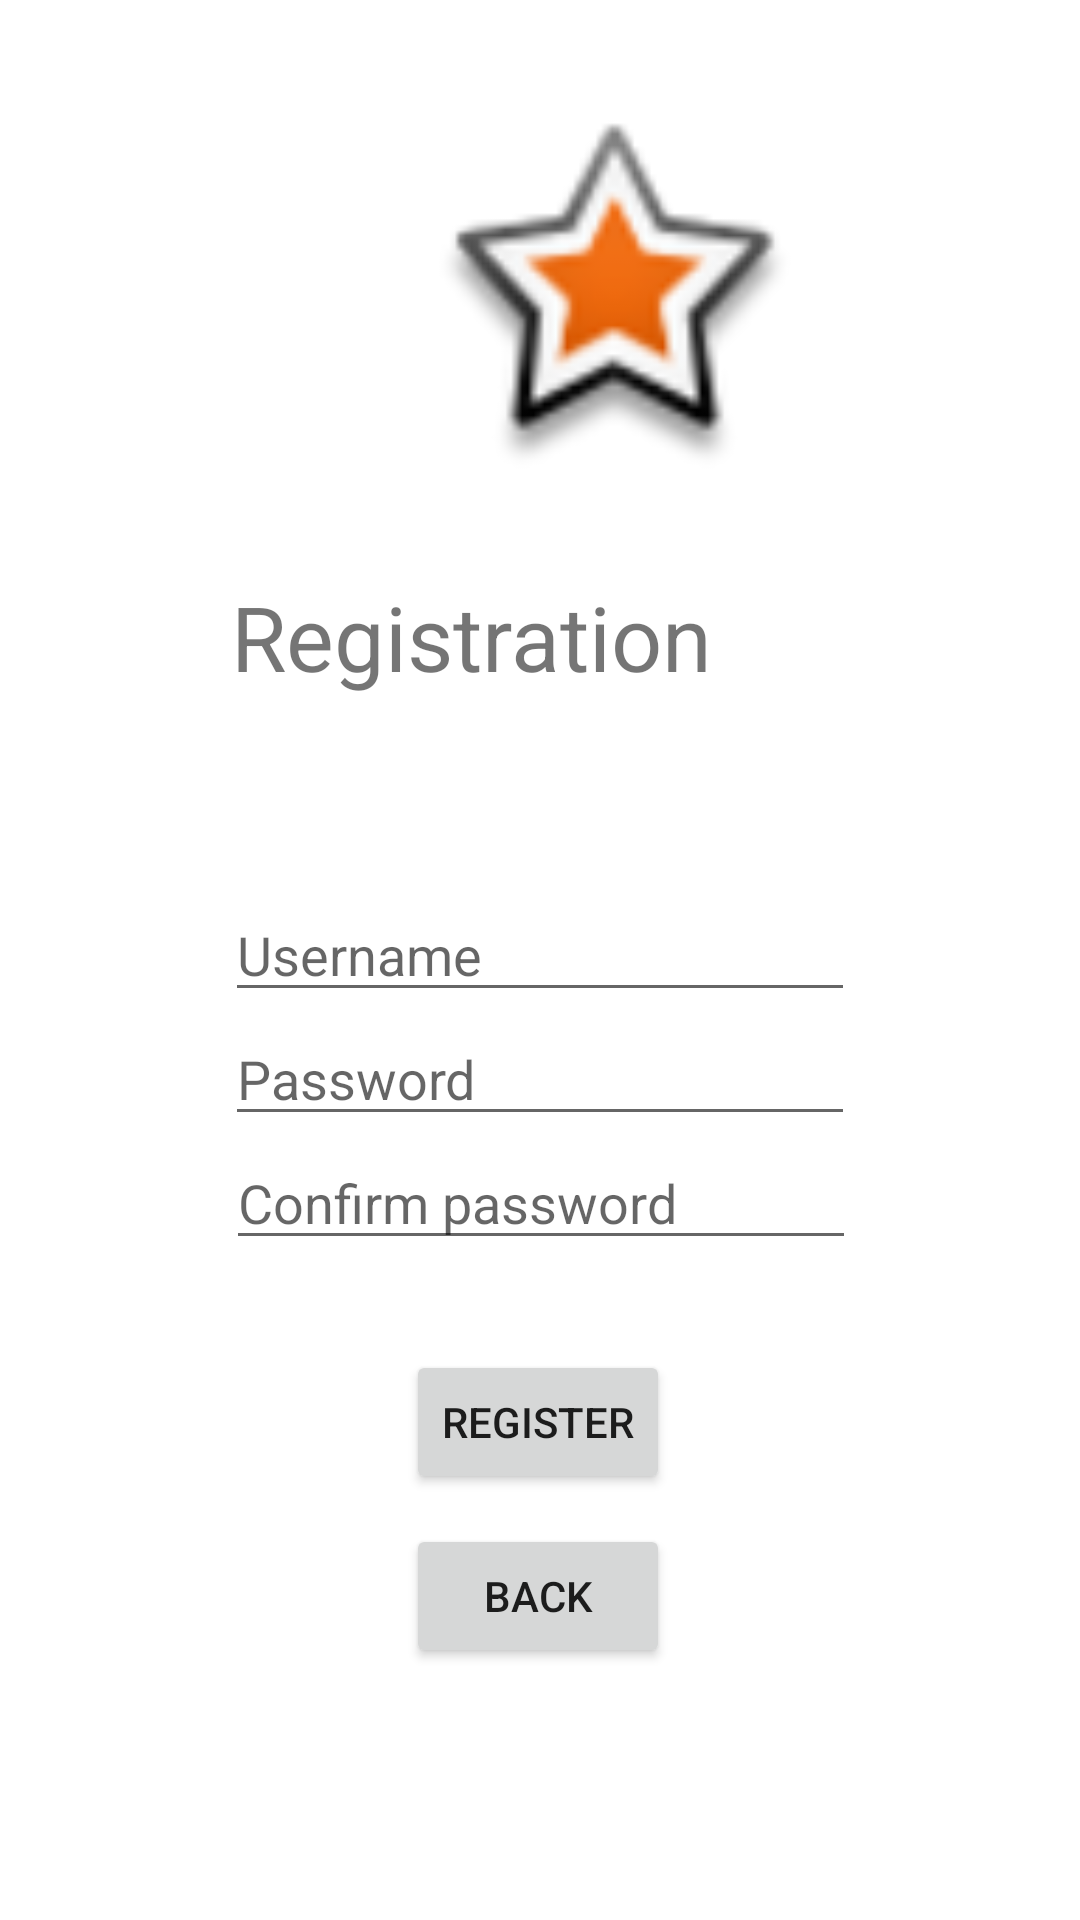

Produce the Android XML layout that renders to this screen, including the resource entries it uses.
<!-- AndroidManifest.xml: application theme Theme.GoodEvent -->
<!-- res/layout/activity_register.xml -->
<?xml version="1.0" encoding="utf-8"?>
<androidx.constraintlayout.widget.ConstraintLayout xmlns:android="http://schemas.android.com/apk/res/android"
    xmlns:app="http://schemas.android.com/apk/res-auto"
    xmlns:tools="http://schemas.android.com/tools"
    android:layout_width="match_parent"
    android:layout_height="match_parent"
    tools:context=".Register">


    <ImageView
        android:id="@+id/logo"
        android:layout_width="130dp"
        android:layout_height="120dp"
        android:layout_marginStart="140dp"
        android:layout_marginTop="40dp"
        android:layout_marginEnd="140dp"
        android:src="@android:drawable/star_big_on"
        app:layout_constraintEnd_toEndOf="parent"
        app:layout_constraintHorizontal_bias="0.0"
        app:layout_constraintStart_toStartOf="parent"
        app:layout_constraintTop_toTopOf="parent" />

    <EditText
        android:id="@+id/loginEditText"
        android:layout_width="wrap_content"
        android:layout_height="wrap_content"
        android:layout_marginTop="50dp"
        android:ems="10"
        android:hint="@string/username"
        android:inputType="textPersonName"
        app:layout_constraintEnd_toEndOf="parent"
        app:layout_constraintStart_toStartOf="parent"
        app:layout_constraintTop_toBottomOf="@+id/textView3" />

    <EditText
        android:id="@+id/passwordEditText"
        android:layout_width="wrap_content"
        android:layout_height="wrap_content"
        android:ems="10"
        android:hint="@string/prompt_password"
        android:inputType="textPassword"
        app:layout_constraintEnd_toEndOf="parent"
        app:layout_constraintStart_toStartOf="parent"
        app:layout_constraintTop_toBottomOf="@+id/loginEditText" />

    <EditText
        android:id="@+id/passwordConfirmEditText"
        android:layout_width="wrap_content"
        android:layout_height="wrap_content"
        android:ems="10"
        android:hint="@string/confirm_password"
        android:inputType="textPassword"
        app:layout_constraintEnd_toEndOf="parent"
        app:layout_constraintHorizontal_bias="0.502"
        app:layout_constraintStart_toStartOf="parent"
        app:layout_constraintTop_toBottomOf="@+id/passwordEditText" />

    <Button
        android:id="@+id/registerButton"
        android:layout_width="wrap_content"
        android:layout_height="wrap_content"
        android:layout_marginTop="30dp"
        android:text="@string/register"
        app:layout_constraintEnd_toEndOf="parent"
        app:layout_constraintHorizontal_bias="0.498"
        app:layout_constraintStart_toStartOf="parent"

        app:layout_constraintTop_toBottomOf="@+id/passwordConfirmEditText" />

    <Button
        android:id="@+id/backButton"
        android:layout_width="wrap_content"
        android:layout_height="wrap_content"
        android:layout_marginTop="10dp"
        android:text="@string/back"
        app:layout_constraintEnd_toEndOf="parent"
        app:layout_constraintHorizontal_bias="0.498"
        app:layout_constraintStart_toStartOf="parent"
        app:layout_constraintTop_toBottomOf="@+id/registerButton" />

    <TextView
        android:id="@+id/textView3"
        android:layout_width="195dp"
        android:layout_height="54dp"
        android:layout_marginTop="32dp"
        android:text="Registration"
        android:textSize="30sp"
        app:layout_constraintEnd_toEndOf="parent"
        app:layout_constraintHorizontal_bias="0.467"
        app:layout_constraintStart_toStartOf="parent"
        app:layout_constraintTop_toBottomOf="@+id/logo" />


</androidx.constraintlayout.widget.ConstraintLayout>
<!-- resources referenced by this layout -->
<resources>
  <string name="back">Back</string>
  <string name="confirm_password">Confirm password</string>
  <string name="prompt_password">Password</string>
  <string name="register">Register</string>
  <string name="username">Username</string>
  <style name="Theme.GoodEvent" parent="Theme.MaterialComponents.DayNight.DarkActionBar">
          
          <item name="colorPrimary">@color/purple_500</item>
          <item name="colorPrimaryVariant">@color/purple_700</item>
          <item name="colorOnPrimary">@color/white</item>
          
          <item name="colorSecondary">@color/teal_200</item>
          <item name="colorSecondaryVariant">@color/teal_700</item>
          <item name="colorOnSecondary">@color/black</item>
          
          <item name="android:statusBarColor" tools:targetApi="l">?attr/colorPrimaryVariant</item>
          
      </style>
  <!-- not gathered from this repository: default colours our renderer supplied (Android Studio template values) -->
  <color name="purple_500">#FF6200EE</color>
  <color name="purple_700">#FF3700B3</color>
  <color name="teal_200">#FF03DAC5</color>
  <color name="teal_700">#FF018786</color>
  <color name="black">#FF000000</color>
  <color name="white">#FFFFFFFF</color>
</resources>
